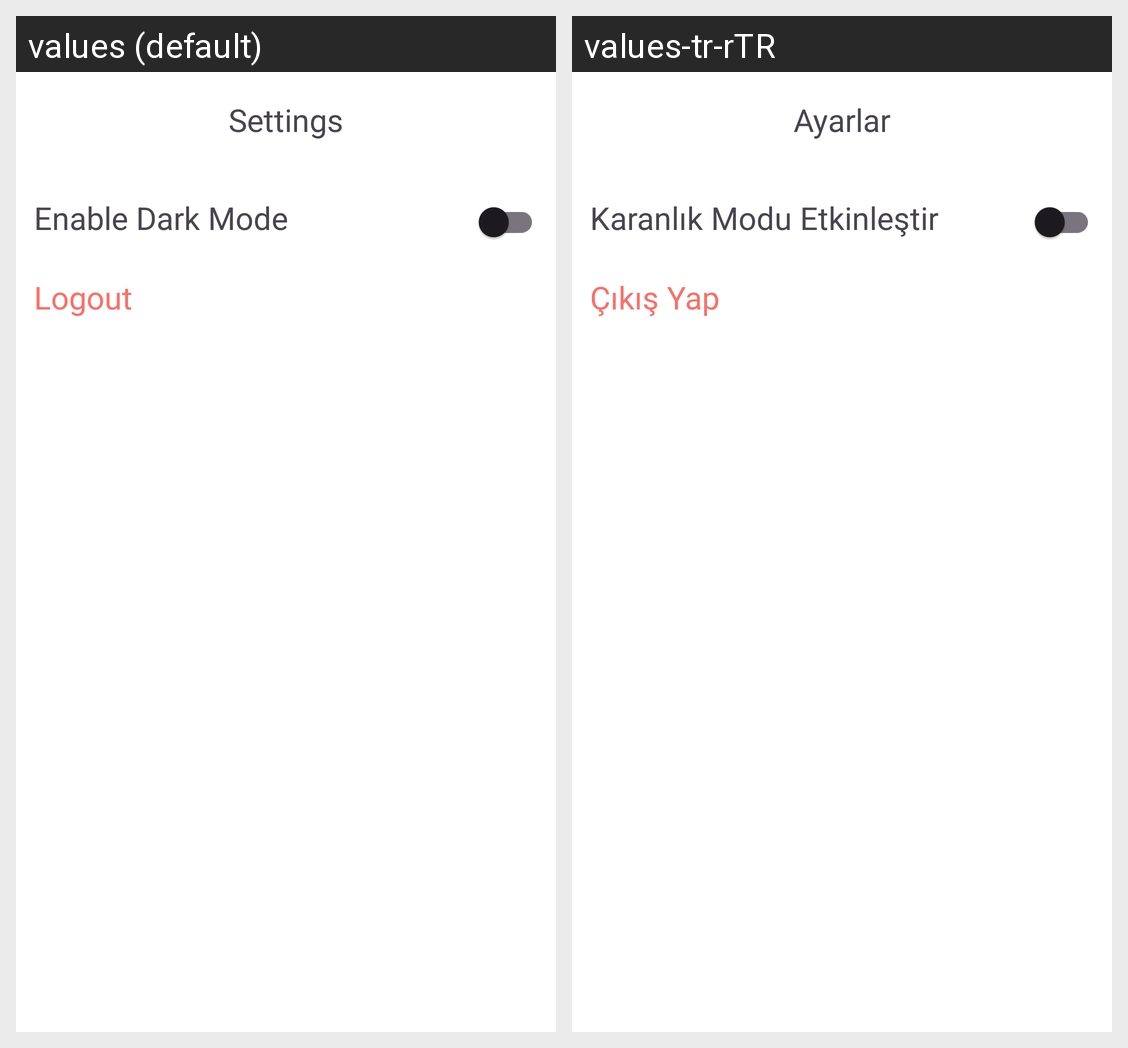

For this localized Android screen grid, give each drawn string resource with its value in every locale shown.
Android screen res/layout/activity_setting.xml rendered under 2 locales, left to right: values (default), values-tr-rTR. Device: Nexus 5 (rendered at 1080×1920; each locale shown at half size, 540×960, under a caption strip naming it); theme Theme.LearnConnect.
Strings drawn on this screen, with the default value and each locale's value (text and hints the layout hard-codes, and strings that could not be matched under every locale, appear in the picture but are not listed):

settings
  values: Settings
  values-tr-rTR: Ayarlar

enable_dark_mode
  values: Enable Dark Mode
  values-tr-rTR: Karanlık Modu Etkinleştir

logout
  values: Logout
  values-tr-rTR: Çıkış Yap
